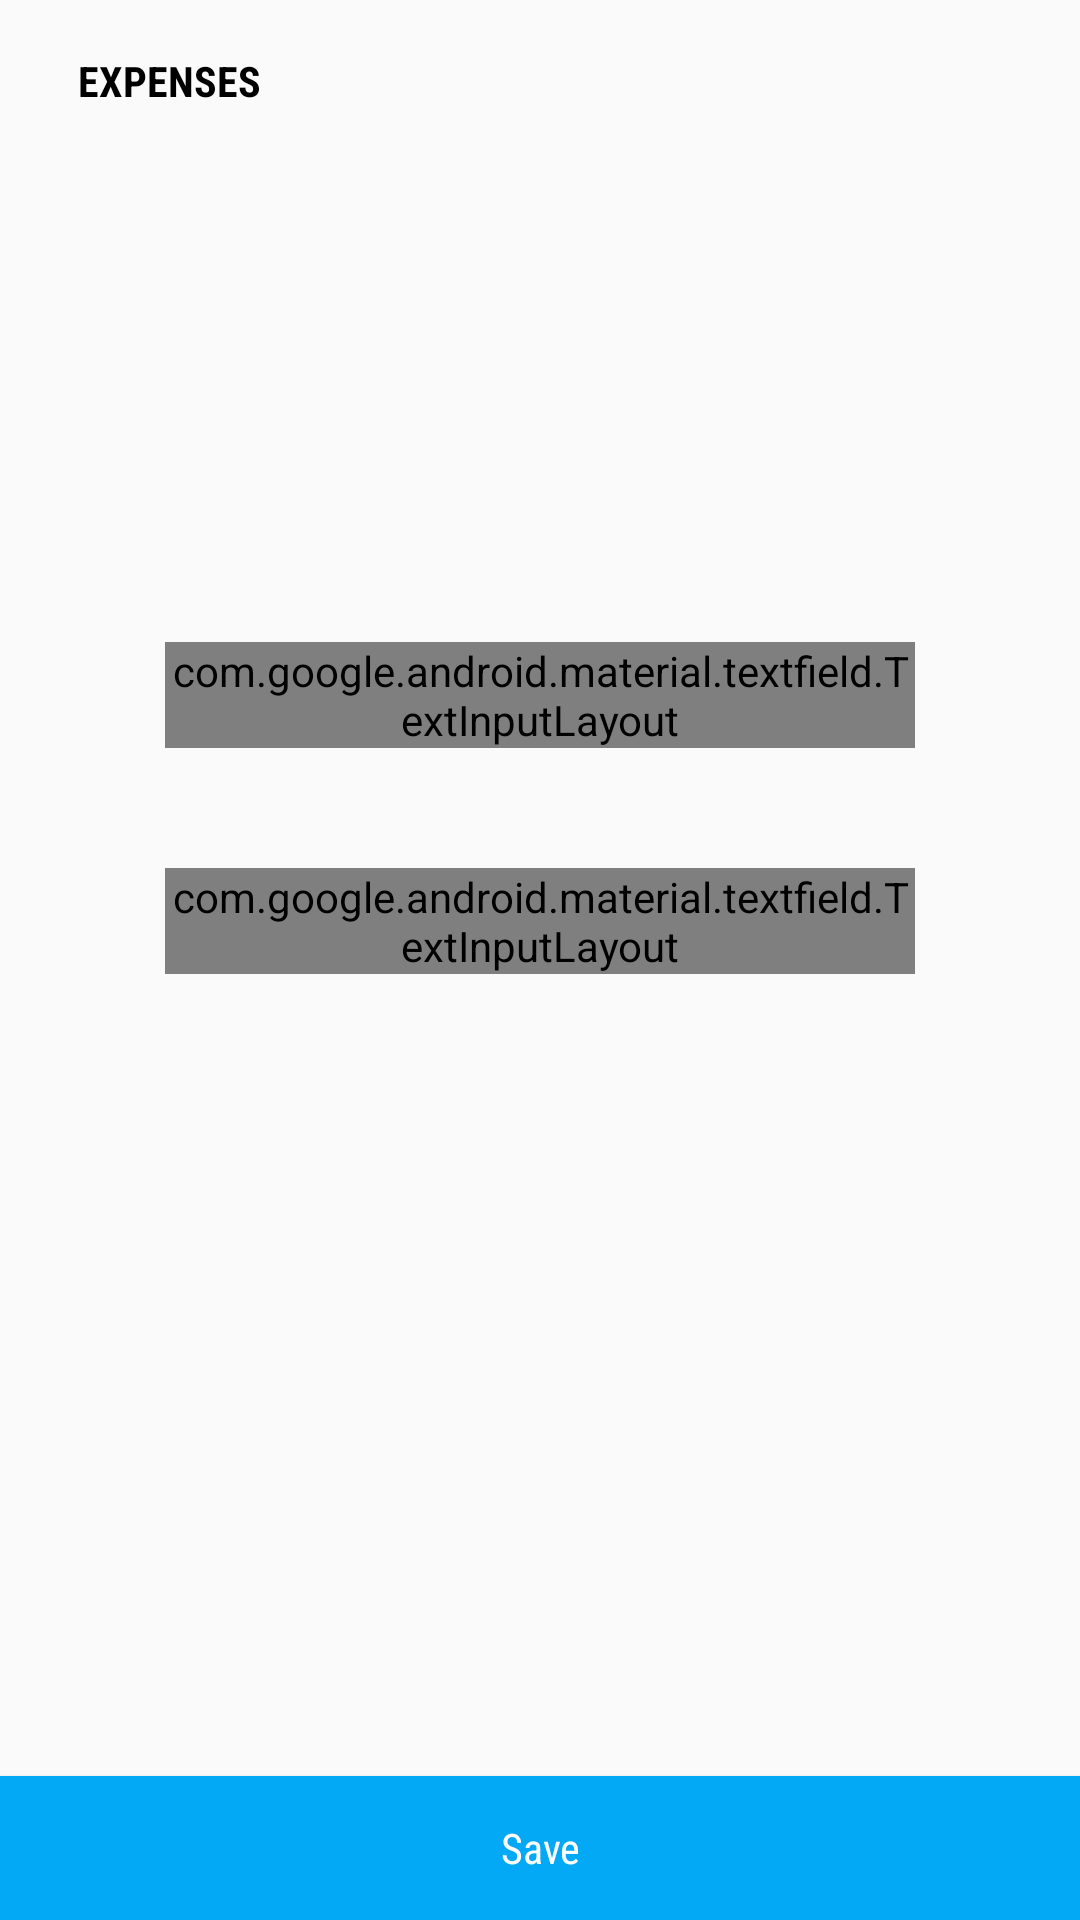

Here is an Android app screen rendered from its layout file. Give the layout XML and the strings, colors and styles it references.
<!-- AndroidManifest.xml: application theme NoActionBar -->
<!-- res/layout/activity_purchase.xml -->
<?xml version="1.0" encoding="utf-8"?>
<RelativeLayout xmlns:android="http://schemas.android.com/apk/res/android"
    xmlns:tools="http://schemas.android.com/tools"
    android:layout_width="match_parent"
    android:layout_height="match_parent"
    tools:context=".view.home.finance.PostFinanceActivity">

    <androidx.appcompat.widget.Toolbar
        android:id="@+id/toolbar"
        android:layout_width="match_parent"
        android:layout_height="54dp"
        android:minHeight="?attr/actionBarSize"
        android:theme="?attr/actionBarTheme">

        <LinearLayout
            android:layout_width="match_parent"
            android:layout_height="wrap_content">

            <ImageView
                android:id="@+id/imageViewBack"
                android:layout_width="wrap_content"
                android:layout_height="wrap_content"
                android:src="@drawable/ic_back" />

            <TextView
                android:id="@+id/textViewName"
                android:layout_width="wrap_content"
                android:layout_height="wrap_content"
                android:layout_gravity="center_vertical"
                android:layout_marginStart="@dimen/size2"
                android:text="@string/purchase"
                android:textColor="@android:color/black"
                android:textStyle="bold" />

        </LinearLayout>

    </androidx.appcompat.widget.Toolbar>

    <androidx.core.widget.NestedScrollView
        android:layout_width="match_parent"
        android:layout_height="match_parent"
        android:layout_below="@+id/toolbar"
        android:layout_marginBottom="@dimen/size10">

        <LinearLayout
            android:layout_width="match_parent"
            android:layout_height="wrap_content"
            android:layout_marginBottom="@dimen/size5"
            android:orientation="vertical">

            <ImageView
                android:id="@+id/imageView"
                android:layout_width="match_parent"
                android:layout_height="@dimen/size_upload"
                android:padding="@dimen/size5"
                android:scaleType="fitCenter"
                android:src="@drawable/ic_camera" />

            <com.google.android.material.textfield.TextInputLayout
                android:id="@+id/editTextNominal"
                style="@style/Widget.MaterialComponents.TextInputLayout.OutlinedBox"
                android:layout_width="match_parent"
                android:layout_height="wrap_content"
                android:layout_marginStart="@dimen/size11"
                android:layout_marginTop="@dimen/size8"
                android:layout_marginEnd="@dimen/size11"
                android:hint="@string/title_purchase">

                <com.google.android.material.textfield.TextInputEditText
                    android:layout_width="match_parent"
                    android:layout_height="wrap_content"
                    android:inputType="numberDecimal"
                    android:padding="@dimen/size2"
                    android:textColor="@android:color/darker_gray"
                    android:textSize="@dimen/font2" />

            </com.google.android.material.textfield.TextInputLayout>

            
            
            
            
            
            
            
            
            
            
            
            
            
            
            


            
            
            
            
            
            
            
            
            
            
            
            
            
            
            

            <com.google.android.material.textfield.TextInputLayout
                android:id="@+id/editTextNote"
                style="@style/Widget.MaterialComponents.TextInputLayout.OutlinedBox"
                android:layout_width="match_parent"
                android:layout_height="wrap_content"
                android:layout_marginStart="@dimen/size11"
                android:layout_marginTop="@dimen/size8"
                android:layout_marginEnd="@dimen/size11"
                android:hint="@string/title_note">

                <com.google.android.material.textfield.TextInputEditText
                    android:layout_width="match_parent"
                    android:layout_height="wrap_content"
                    android:gravity="start"
                    android:minHeight="@dimen/size18"
                    android:padding="@dimen/size2"
                    android:textColor="@android:color/darker_gray"
                    android:textSize="@dimen/font2" />

            </com.google.android.material.textfield.TextInputLayout>


        </LinearLayout>
    </androidx.core.widget.NestedScrollView>


    <Button
        android:id="@+id/buttonSave"
        android:layout_width="match_parent"
        android:layout_height="wrap_content"
        android:layout_alignParentBottom="true"
        android:background="@color/smoothBlue"
        android:text="@string/save"
        android:textAllCaps="false"
        android:textColor="@android:color/white"
        android:textSize="@dimen/font2" />


</RelativeLayout>
<!-- resources referenced by this layout -->
<resources>
  <color name="smoothBlue">#03A9F4</color>
  <dimen name="font2">14sp</dimen>
  <dimen name="size10">50dp</dimen>
  <dimen name="size11">55dp</dimen>
  <dimen name="size18">90dp</dimen>
  <dimen name="size2">10dp</dimen>
  <dimen name="size5">25dp</dimen>
  <dimen name="size8">40dp</dimen>
  <dimen name="size_upload">120dp</dimen>
  <!-- drawable border_light_gray (drawable) -->
  <?xml version="1.0" encoding="utf-8"?>
  <shape android:shape="rectangle" xmlns:android="http://schemas.android.com/apk/res/android">
  
      <stroke android:width="1dp" android:color="@color/lightGray"/>
      <corners android:radius="8dp"/>
  
  </shape>
  <string name="purchase">EXPENSES</string>
  <string name="save">Save</string>
  <string name="title_note">note</string>
  <string name="title_purchase">Expenses</string>
  <style name="NoActionBar" parent="Theme.AppCompat.Light.NoActionBar">
          
          <item name="colorPrimary">@color/smoothBlue</item>
          <item name="colorPrimaryDark">@color/smoothBlue</item>
          <item name="colorAccent">@color/colorAccent</item>
          <item name="fontFamily">sans-serif-condensed</item>
      </style>
  <color name="lightGray">#C1C1C1</color>
  <color name="colorAccent">#03DAC5</color>
</resources>
